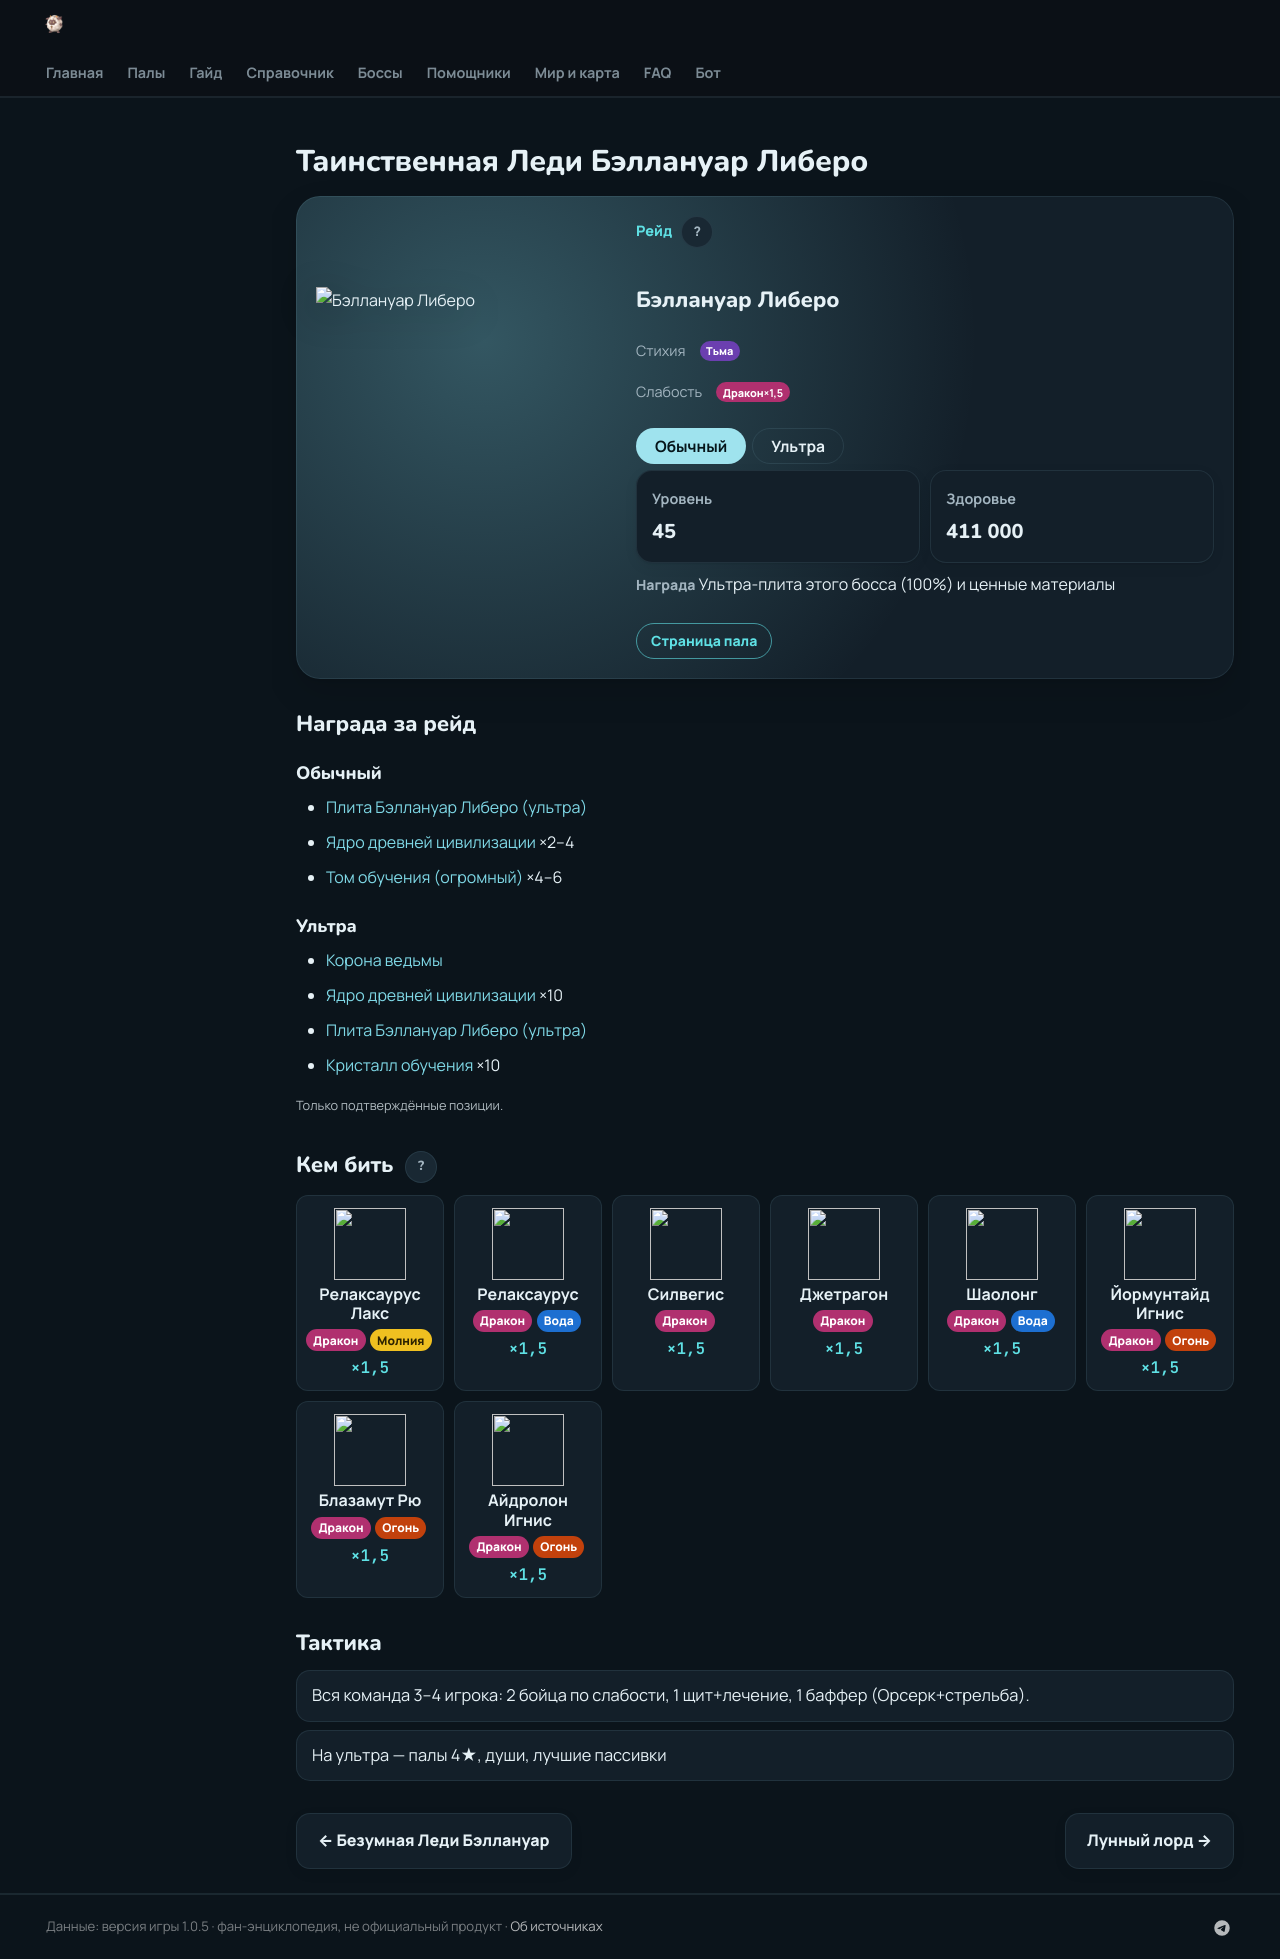

repository: 39den/palwiki · page: boss/bellanoir_libero/index.html · generator: mkdocs

---
hide: [toc]
---
# Таинственная Леди Бэллануар Либеро

<div class="boss-hero" data-el="dark" markdown="0"><img class="bimg" src="../../pp/art/NightLady_Dark-512.webp" srcset="../../pp/art/NightLady_Dark-384.webp 384w, ../../pp/art/NightLady_Dark-512.webp 512w, ../../pp/art/NightLady_Dark-768.webp 768w" sizes="(max-width:700px) 70vw, 360px" alt="Бэллануар Либеро" width="512" height="512" decoding="async" fetchpriority="high"><div class="bi"><span class="kind">⚔ Рейд <button class="hlp" data-h="boss">?</button></span><h2>Бэллануар Либеро</h2><div class="bel"><span class="il">Стихия</span><span class="el el-dark">Тьма</span></div><div class="wk"><span class="il">Слабость</span><span class="el el-dragon">Дракон <b class="mx">×1,5</b></span></div><div class="bmodes n2"><input type="radio" name="bmode" id="bm0" checked><label for="bm0">Обычный</label><input type="radio" name="bmode" id="bm1" ><label for="bm1">Ультра</label><div class="bmp"><div class=itiles><div class="it"><span class="ii">⭐</span><span class="il">Уровень</span><b>45</b></div><div class="it"><span class="ii">❤</span><span class="il">Здоровье</span><b>411 000</b></div></div><div class="brw"><span class="ish">🎁 Награда</span> Ультра-плита этого босса (100%) и ценные материалы</div></div><div class="bmp"><div class=itiles><div class="it"><span class="ii">⭐</span><span class="il">Уровень</span><b>80</b></div><div class="it"><span class="ii">❤</span><span class="il">Здоровье</span><b>2 394 000</b></div></div><div class="brw"><span class="ish">🎁 Награда</span> Лучшие материалы и чертежи</div></div></div><div class="bb"><a class="md-button" href="../../4_spravochniki/paly/bellanoir_libero/">Страница пала</a></div></div></div>

## 💥 Кем бить <button class="hlp" data-tip="Палы, которые бьют по слабости босса, — сверху самые эффективные (×1,5 и выше). Нажми на пала — откроется его сборка: там видно, сколько ударов нужно против этого босса.">?</button>

<div class="ctrs" markdown="0"><a class="ctr card-link" href="../../4_spravochniki/paly/relaxaurus_lux/#bld"><img src="../../pp/art/LazyDragon_Electric-256.webp" width="96" height="96" alt="" loading="lazy" decoding="async"><b>Релаксаурус Лакс</b><span class="ctr-el"><span class="el el-dragon">Дракон</span><span class="el el-electric">Молния</span></span><span class="ctr-x">×1,5</span></a><a class="ctr card-link" href="../../4_spravochniki/paly/relaxaurus/#bld"><img src="../../pp/art/LazyDragon-256.webp" width="96" height="96" alt="" loading="lazy" decoding="async"><b>Релаксаурус</b><span class="ctr-el"><span class="el el-dragon">Дракон</span><span class="el el-water">Вода</span></span><span class="ctr-x">×1,5</span></a><a class="ctr card-link" href="../../4_spravochniki/paly/silvegis/#bld"><img src="../../pp/art/WhiteShieldDragon-256.webp" width="96" height="96" alt="" loading="lazy" decoding="async"><b>Силвегис</b><span class="ctr-el"><span class="el el-dragon">Дракон</span></span><span class="ctr-x">×1,5</span></a><a class="ctr card-link" href="../../4_spravochniki/paly/jetragon/#bld"><img src="../../pp/art/JetDragon-256.webp" width="96" height="96" alt="" loading="lazy" decoding="async"><b>Джетрагон</b><span class="ctr-el"><span class="el el-dragon">Дракон</span></span><span class="ctr-x">×1,5</span></a><a class="ctr card-link" href="../../4_spravochniki/paly/shaolong/#bld"><img src="../../pp/art/BlueSkyDragon-256.webp" width="96" height="96" alt="" loading="lazy" decoding="async"><b>Шаолонг</b><span class="ctr-el"><span class="el el-dragon">Дракон</span><span class="el el-water">Вода</span></span><span class="ctr-x">×1,5</span></a><a class="ctr card-link" href="../../4_spravochniki/paly/jormuntide_ignis/#bld"><img src="../../pp/art/Umihebi_Fire-256.webp" width="96" height="96" alt="" loading="lazy" decoding="async"><b>Йормунтайд Игнис</b><span class="ctr-el"><span class="el el-dragon">Дракон</span><span class="el el-fire">Огонь</span></span><span class="ctr-x">×1,5</span></a><a class="ctr card-link" href="../../4_spravochniki/paly/blazamut_ryu/#bld"><img src="../../pp/art/KingBahamut_Dragon-256.webp" width="96" height="96" alt="" loading="lazy" decoding="async"><b>Блазамут Рю</b><span class="ctr-el"><span class="el el-dragon">Дракон</span><span class="el el-fire">Огонь</span></span><span class="ctr-x">×1,5</span></a><a class="ctr card-link" href="../../4_spravochniki/paly/eidrolon_ignis/#bld"><img src="../../pp/art/GhostDragon_Fire-256.webp" width="96" height="96" alt="" loading="lazy" decoding="async"><b>Айдролон Игнис</b><span class="ctr-el"><span class="el el-dragon">Дракон</span><span class="el el-fire">Огонь</span></span><span class="ctr-x">×1,5</span></a></div>

## 🧠 Тактика

<div class="tips" markdown="0"><div class="tip"><span>💡</span>Вся команда 3–4 игрока: 2 бойца по слабости, 1 щит+лечение, 1 баффер (Орсерк+стрельба).</div><div class="tip"><span>💡</span>На ультра — палы 4★, души, лучшие пассивки</div></div>

<div class="pn" markdown="0"><a class="card-link" href="../../boss/bellanoir/">← Безумная Леди Бэллануар</a><a class="card-link" href="../../boss/boss_11/">Лунный лорд →</a></div>
